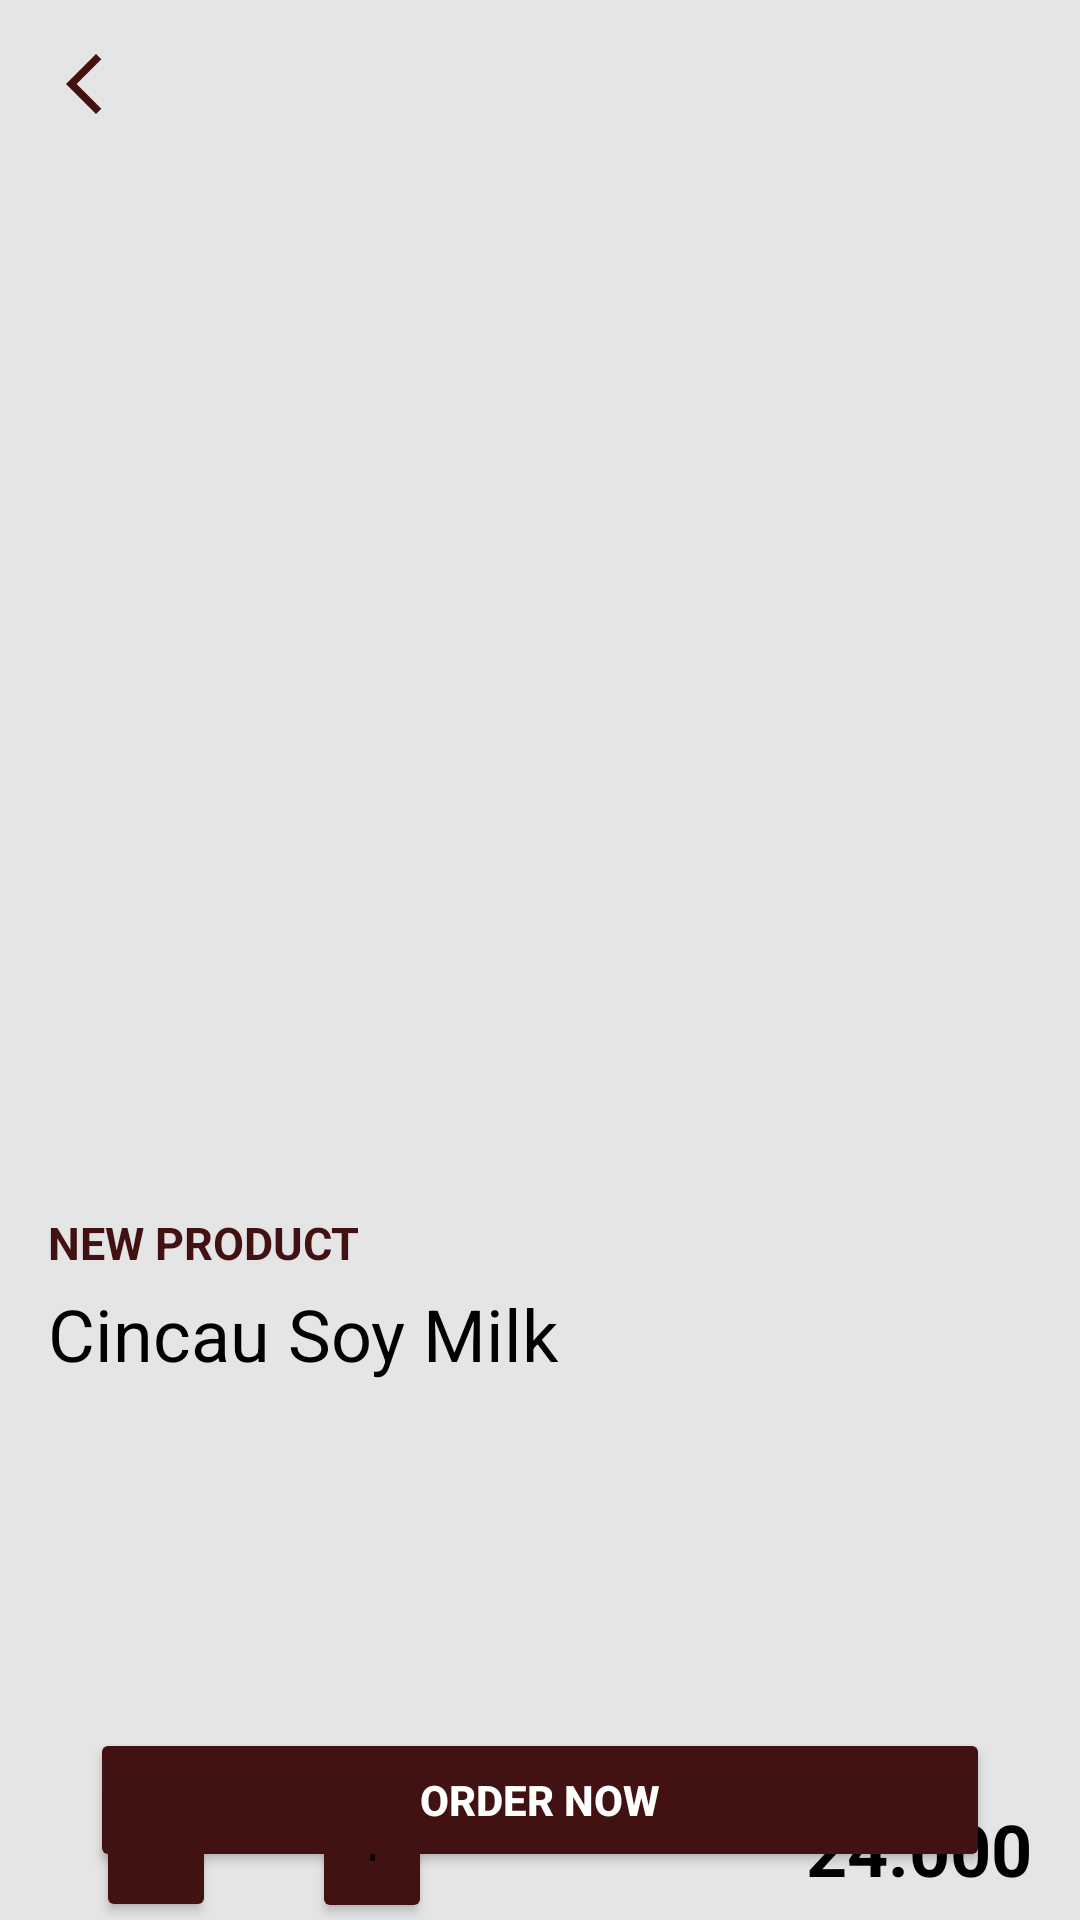

Android layout source for this screen:
<!-- AndroidManifest.xml: application theme Theme.FindurDrink -->
<!-- res/layout/activity_details.xml -->
<?xml version="1.0" encoding="utf-8"?>
<androidx.constraintlayout.widget.ConstraintLayout xmlns:android="http://schemas.android.com/apk/res/android"
    xmlns:app="http://schemas.android.com/apk/res-auto"
    xmlns:tools="http://schemas.android.com/tools"
    android:layout_width="match_parent"
    android:layout_height="match_parent"
    android:background="#E5E5E5"
    tools:context=".DetailsActivity">

    <ImageView
        android:id="@+id/imageView2"
        android:layout_width="wrap_content"
        android:layout_height="wrap_content"
        android:layout_marginStart="16dp"
        android:layout_marginTop="16dp"
        android:clickable="true"
        app:layout_constraintStart_toStartOf="parent"
        app:layout_constraintTop_toTopOf="parent"
        app:srcCompat="@drawable/ic_baseline_arrow_back_ios_new_24" />





















    <ImageView
        android:id="@+id/food_image"
        android:layout_width="285dp"
        android:layout_height="306dp"
        android:layout_marginTop="8dp"
        app:layout_constraintEnd_toEndOf="parent"
        app:layout_constraintStart_toStartOf="parent"
        app:layout_constraintTop_toBottomOf="@+id/imageView2"
        />

    <TextView
        android:id="@+id/title"
        android:layout_width="wrap_content"
        android:layout_height="wrap_content"
        android:layout_marginStart="16dp"
        android:layout_marginTop="50dp"
        android:text="NEW PRODUCT"
        android:textColor="#421111"
        android:textSize="15sp"
        android:textStyle="bold"
        app:layout_constraintStart_toStartOf="parent"
        app:layout_constraintTop_toBottomOf="@+id/food_image" />

    <TextView
        android:id="@+id/food_name"
        android:layout_width="wrap_content"
        android:layout_height="wrap_content"
        android:layout_marginTop="4dp"
        android:text="Cincau Soy Milk"
        android:textColor="#000000"
        android:textSize="24sp"
        app:layout_constraintStart_toStartOf="@+id/title"
        app:layout_constraintTop_toBottomOf="@+id/title" />

    <Button
        android:id="@+id/button"
        android:layout_width="40dp"
        android:layout_height="50dp"
        android:layout_marginStart="32dp"
        android:layout_marginTop="130dp"
        android:backgroundTint="#421111"
        android:text="-"
        app:layout_constraintStart_toStartOf="parent"
        app:layout_constraintTop_toBottomOf="@+id/food_name" />

    <TextView
        android:id="@+id/tAmount"
        android:layout_width="wrap_content"
        android:layout_height="wrap_content"
        android:layout_marginStart="16dp"
        android:layout_marginEnd="16dp"
        android:textColor="#000000"
        android:textSize="24sp"
        android:textStyle="bold"
        app:layout_constraintBottom_toBottomOf="@+id/button"
        app:layout_constraintEnd_toStartOf="@+id/btnTambah"
        app:layout_constraintStart_toEndOf="@+id/button"
        app:layout_constraintTop_toTopOf="@+id/button" />

    <Button
        android:id="@+id/btnTambah"
        android:layout_width="40dp"
        android:layout_height="50dp"
        android:layout_marginStart="16dp"
        android:backgroundTint="#421111"
        android:text="+"
        app:layout_constraintBottom_toBottomOf="@+id/tAmount"
        app:layout_constraintStart_toEndOf="@+id/tAmount"
        app:layout_constraintTop_toTopOf="@+id/tAmount" />

    <TextView
        android:id="@+id/food_price"
        android:layout_width="wrap_content"
        android:layout_height="wrap_content"
        android:layout_marginEnd="16dp"
        android:text="24.000"
        android:textColor="#000000"
        android:textSize="24sp"
        android:textStyle="bold"
        app:layout_constraintBottom_toBottomOf="@+id/btnTambah"
        app:layout_constraintEnd_toEndOf="parent"
        app:layout_constraintTop_toTopOf="@+id/btnTambah" />

    <Button
        android:id="@+id/buttonOrder"
        android:layout_width="300dp"
        android:layout_height="wrap_content"
        android:layout_marginStart="32dp"
        android:layout_marginEnd="32dp"
        android:layout_marginBottom="16dp"
        android:backgroundTint="#421111"
        android:text="ORDER NOW"
        android:textStyle="bold"
        android:textColor="@color/white"
        app:layout_constraintBottom_toBottomOf="parent"
        app:layout_constraintEnd_toEndOf="parent"
        app:layout_constraintStart_toStartOf="parent" />
</androidx.constraintlayout.widget.ConstraintLayout>
<!-- resources referenced by this layout -->
<resources>
  <!-- drawable ic_baseline_arrow_back_ios_new_24 (drawable) -->
  <vector xmlns:android="http://schemas.android.com/apk/res/android"
      android:width="24dp"
      android:height="24dp"
      android:viewportWidth="24"
      android:viewportHeight="24">
    <path
        android:fillColor="#421111"
        android:pathData="M17.77,3.77l-1.77,-1.77l-10,10l10,10l1.77,-1.77l-8.23,-8.23z"/>
  </vector>
  <!-- drawable ic_baseline_bookmark_border_24 (drawable) -->
  <vector xmlns:android="http://schemas.android.com/apk/res/android"
      android:width="24dp"
      android:height="24dp"
      android:viewportWidth="24"
      android:viewportHeight="24">
    <path
        android:fillColor="#421111"
        android:pathData="M17,3L7,3c-1.1,0 -1.99,0.9 -1.99,2L5,21l7,-3 7,3L19,5c0,-1.1 -0.9,-2 -2,-2zM17,18l-5,-2.18L7,18L7,5h10v13z"/>
  </vector>
  <!-- drawable ic_baseline_share_24 (drawable) -->
  <vector xmlns:android="http://schemas.android.com/apk/res/android"
      android:width="24dp"
      android:height="24dp"
      android:viewportWidth="24"
      android:viewportHeight="24">
    <path
        android:fillColor="#421111"
        android:pathData="M18,16.08c-0.76,0 -1.44,0.3 -1.96,0.77L8.91,12.7c0.05,-0.23 0.09,-0.46 0.09,-0.7s-0.04,-0.47 -0.09,-0.7l7.05,-4.11c0.54,0.5 1.25,0.81 2.04,0.81 1.66,0 3,-1.34 3,-3s-1.34,-3 -3,-3 -3,1.34 -3,3c0,0.24 0.04,0.47 0.09,0.7L8.04,9.81C7.5,9.31 6.79,9 6,9c-1.66,0 -3,1.34 -3,3s1.34,3 3,3c0.79,0 1.5,-0.31 2.04,-0.81l7.12,4.16c-0.05,0.21 -0.08,0.43 -0.08,0.65 0,1.61 1.31,2.92 2.92,2.92 1.61,0 2.92,-1.31 2.92,-2.92s-1.31,-2.92 -2.92,-2.92z"/>
  </vector>
  <style name="Theme.FindurDrink" parent="Theme.MaterialComponents.Light.NoActionBar">
          
          <item name="colorPrimary">#421111</item>
          <item name="colorPrimaryVariant">#421111</item>
          <item name="colorOnPrimary">@color/white</item>
          
          <item name="colorSecondary">@color/teal_200</item>
          <item name="colorSecondaryVariant">@color/teal_700</item>
          <item name="colorOnSecondary">@color/black</item>
          
          <item name="android:statusBarColor" tools:targetApi="l">?attr/colorPrimaryVariant</item>
          
      </style>
  <!-- not gathered from this repository: default colours our renderer supplied (Android Studio template values) -->
  <color name="teal_200">#FF03DAC5</color>
  <color name="teal_700">#FF018786</color>
  <color name="black">#FF000000</color>
  <color name="white">#FFFFFFFF</color>
</resources>
